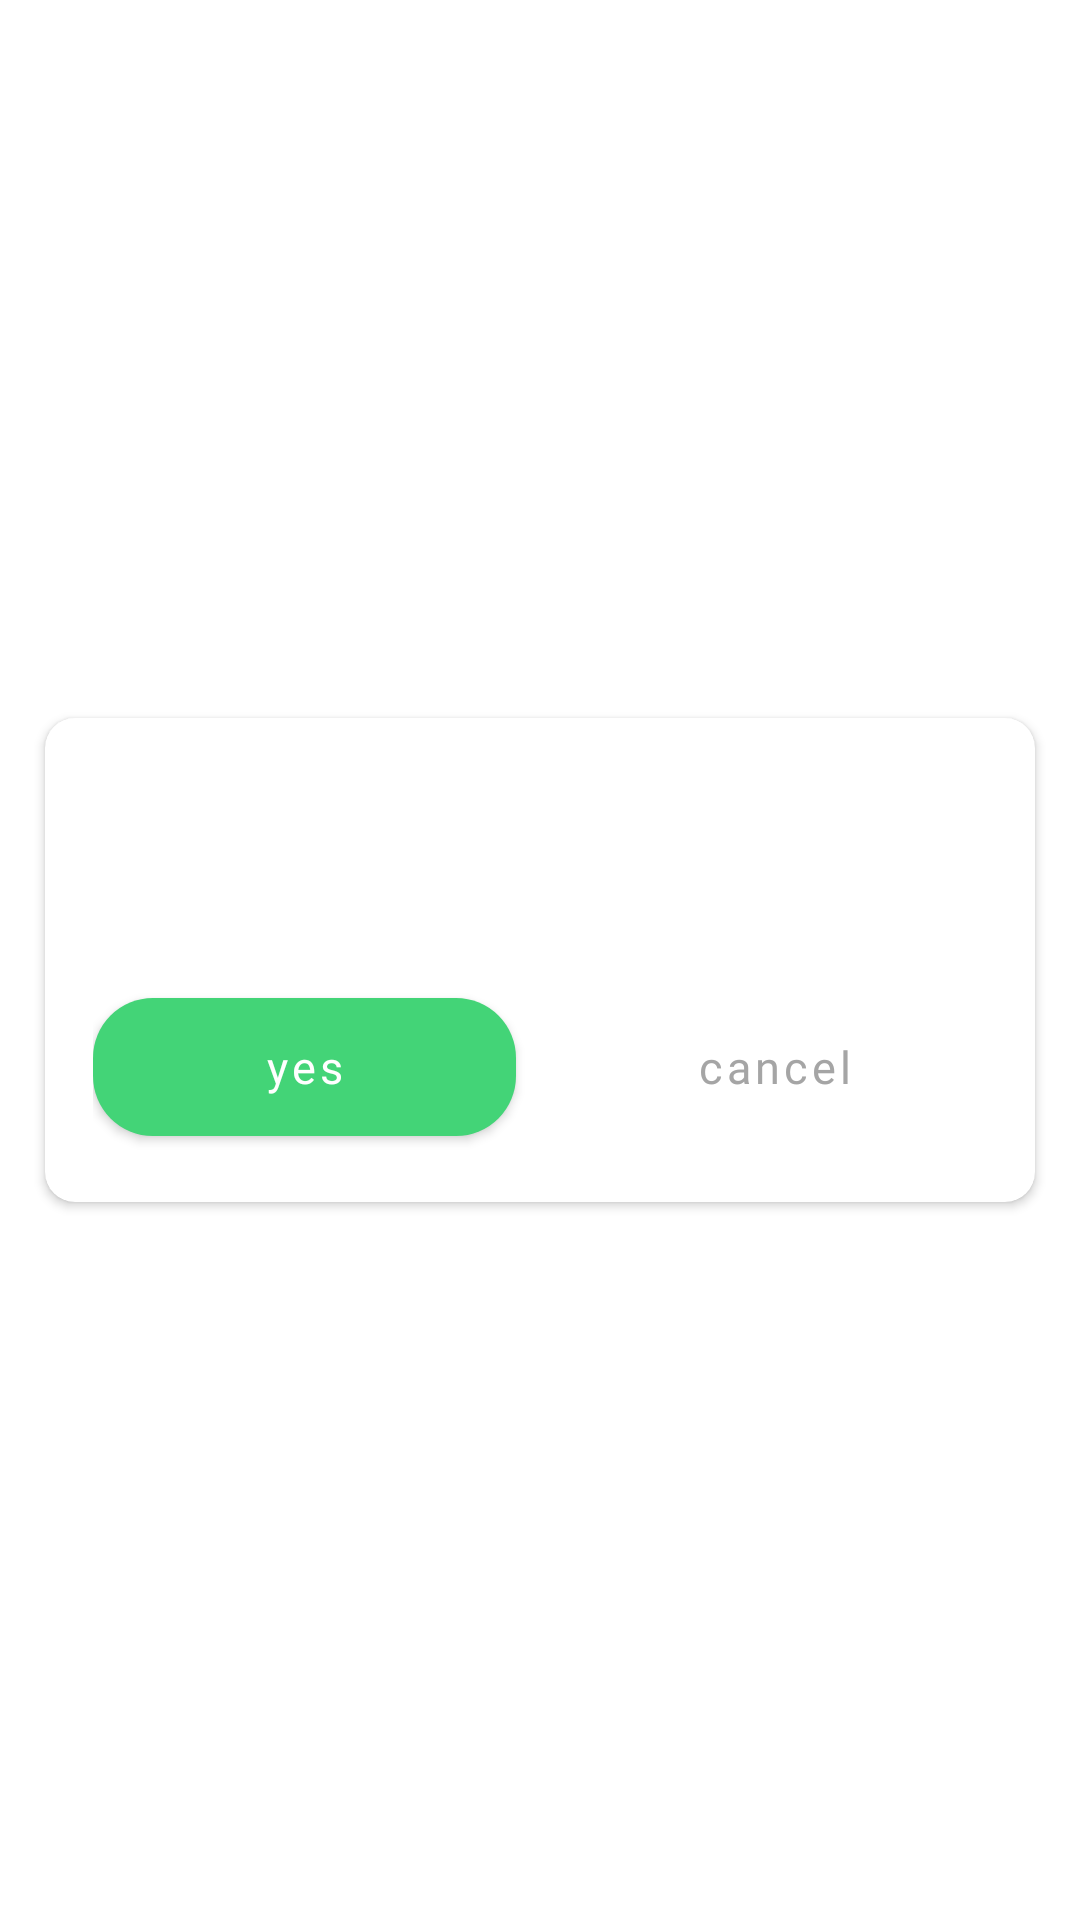

Android layout source for this screen:
<!-- AndroidManifest.xml: application theme Theme.Ems -->
<!-- res/layout/dialog_app.xml -->
<?xml version="1.0" encoding="utf-8"?>
<FrameLayout xmlns:android="http://schemas.android.com/apk/res/android"
    xmlns:app="http://schemas.android.com/apk/res-auto"
    xmlns:tools="http://schemas.android.com/tools"
    android:layout_width="match_parent"
    android:layout_height="wrap_content"
    android:layout_gravity="center">

    <androidx.cardview.widget.CardView
        android:layout_width="330dp"
        android:layout_height="wrap_content"
        android:layout_gravity="center"
        android:layout_margin="8dp"
        android:elevation="5dp"
        app:cardBackgroundColor="@color/white"
        app:cardCornerRadius="10dp">

        <androidx.constraintlayout.widget.ConstraintLayout
            android:layout_width="match_parent"
            android:layout_height="match_parent"
            android:padding="16dp">

            <com.google.android.material.textview.MaterialTextView
                android:id="@+id/appDialogTitleTv"
                android:layout_width="wrap_content"
                android:layout_height="wrap_content"
                android:layout_gravity="center"
                android:fontFamily="@font/medium"
                android:textColor="@color/text_color4"
                android:textSize="15dp"
                app:layout_constraintEnd_toEndOf="parent"
                app:layout_constraintStart_toStartOf="parent"
                app:layout_constraintTop_toTopOf="parent" />


            <androidx.appcompat.widget.AppCompatImageView
                android:id="@+id/appDialogImg"
                android:layout_width="0dp"
                android:layout_height="0dp"
                android:adjustViewBounds="true"
                android:visibility="gone"
                app:srcCompat="@drawable/ic_launcher_background"
                app:layout_constraintDimensionRatio="1:1"
                app:layout_constraintEnd_toEndOf="parent"
                app:layout_constraintStart_toStartOf="parent"
                app:layout_constraintTop_toBottomOf="@+id/appDialogTitleTv" />

            <com.google.android.material.textview.MaterialTextView
                android:id="@+id/appDialogdescTV"
                android:layout_width="match_parent"
                android:layout_height="wrap_content"
                android:layout_gravity="center"
                android:layout_marginStart="5dp"
                android:layout_marginTop="16dp"
                android:fontFamily="@font/regular"
                android:textSize="14dp"
                app:layout_constraintStart_toStartOf="parent"
                app:layout_constraintTop_toBottomOf="@+id/appDialogImg" />

            <com.google.android.material.button.MaterialButton
                android:id="@+id/appDialogRightCancelBtn"
                style="@style/Widget.MaterialComponents.Button.TextButton"
                android:layout_width="0dp"
                android:layout_height="58dp"
                android:layout_marginStart="8dp"
                android:layout_marginTop="16dp"
                android:fontFamily="@font/medium"
                android:minWidth="170dp"
                android:text="cancel"
                android:textAllCaps="false"
                android:textColor="@color/text_color3"
                android:textSize="15dp"
                app:backgroundTint="@android:color/transparent"
                app:cornerRadius="20dp"
                app:elevation="0dp"
                app:layout_constraintEnd_toEndOf="parent"
                app:layout_constraintStart_toEndOf="@+id/appDialogOkBtn"
                app:layout_constraintTop_toBottomOf="@+id/appDialogdescTV"
                app:rippleColor="@color/rippleColor"
                tools:ignore="SpUsage" />

            <com.google.android.material.button.MaterialButton
                android:id="@+id/appDialogOkBtn"
                android:layout_width="0dp"
                android:layout_height="58dp"
                android:layout_marginTop="16dp"
                android:layout_marginEnd="8dp"
                android:fontFamily="@font/medium"
                android:minWidth="170dp"
                android:text="yes"
                android:textAllCaps="false"
                android:textColor="@color/white"
                android:textSize="15dp"
                app:backgroundTint="@color/accent"
                app:cornerRadius="20dp"
                app:elevation="0dp"
                app:layout_constraintEnd_toStartOf="@+id/appDialogRightCancelBtn"
                app:layout_constraintStart_toStartOf="parent"
                app:layout_constraintTop_toBottomOf="@+id/appDialogdescTV"
                app:rippleColor="@color/rippleColor"
                tools:ignore="SpUsage" />

            <com.google.android.material.button.MaterialButton
                android:id="@+id/appDialogDeleteBtn"
                android:layout_width="0dp"
                android:layout_height="58dp"
                android:layout_marginStart="8dp"
                android:layout_marginTop="16dp"
                android:fontFamily="@font/medium"
                android:minWidth="170dp"
                android:text="Delete"
                android:textAllCaps="false"
                android:textColor="@color/white"
                android:textSize="15dp"
                android:visibility="gone"
                app:backgroundTint="@color/red"
                app:cornerRadius="20dp"
                app:elevation="0dp"
                app:layout_constraintEnd_toEndOf="parent"
                app:layout_constraintStart_toEndOf="@+id/appDialogLeftCancelBtn"
                app:layout_constraintTop_toBottomOf="@+id/appDialogdescTV"
                app:rippleColor="@color/rippleColor"
                tools:ignore="SpUsage" />

            <com.google.android.material.button.MaterialButton
                android:id="@+id/appDialogLeftCancelBtn"
                style="@style/Widget.MaterialComponents.Button.TextButton"
                android:layout_width="0dp"
                android:layout_height="58dp"
                android:layout_marginStart="8dp"
                android:layout_marginTop="16dp"
                android:fontFamily="@font/medium"
                android:minWidth="170dp"
                android:text="cancel"
                android:textAllCaps="false"
                android:textColor="@color/text_color3"
                android:textSize="15dp"
                android:visibility="gone"
                app:backgroundTint="@android:color/transparent"
                app:cornerRadius="20dp"
                app:elevation="0dp"
                app:layout_constraintEnd_toStartOf="@+id/appDialogDeleteBtn"
                app:layout_constraintStart_toStartOf="parent"
                app:layout_constraintTop_toBottomOf="@+id/appDialogdescTV"
                app:rippleColor="@color/rippleColor"
                tools:ignore="SpUsage" />

        </androidx.constraintlayout.widget.ConstraintLayout>

    </androidx.cardview.widget.CardView>

</FrameLayout>
<!-- resources referenced by this layout -->
<resources>
  <color name="accent">#43D477</color>
  <color name="red">#FF4949</color>
  <color name="rippleColor">@color/lightGray</color>
  <color name="text_color3">#A5A5A5</color>
  <color name="text_color4">#404243</color>
  <color name="white">#FFFFFFFF</color>
  <style name="Theme.Ems" parent="Theme.MaterialComponents.DayNight.NoActionBar">
          
          <item name="colorPrimary">@color/purple_500</item>
          <item name="colorPrimaryVariant">@color/purple_700</item>
          <item name="colorOnPrimary">@color/white</item>
          
          <item name="colorSecondary">@color/teal_200</item>
          <item name="colorSecondaryVariant">@color/teal_700</item>
          <item name="colorOnSecondary">@color/black</item>
          
          <item name="android:statusBarColor">?attr/colorPrimaryVariant</item>
          
          <item name="android:windowFullscreen">true</item>
          <item name="android:windowDisablePreview">false</item>
  
  
      </style>
  <color name="lightGray">#F8F8F8</color>
  <color name="purple_500">#FF6200EE</color>
  <color name="purple_700">#FF3700B3</color>
  <color name="teal_200">#FF03DAC5</color>
  <color name="teal_700">#FF018786</color>
  <color name="black">#FF000000</color>
</resources>
